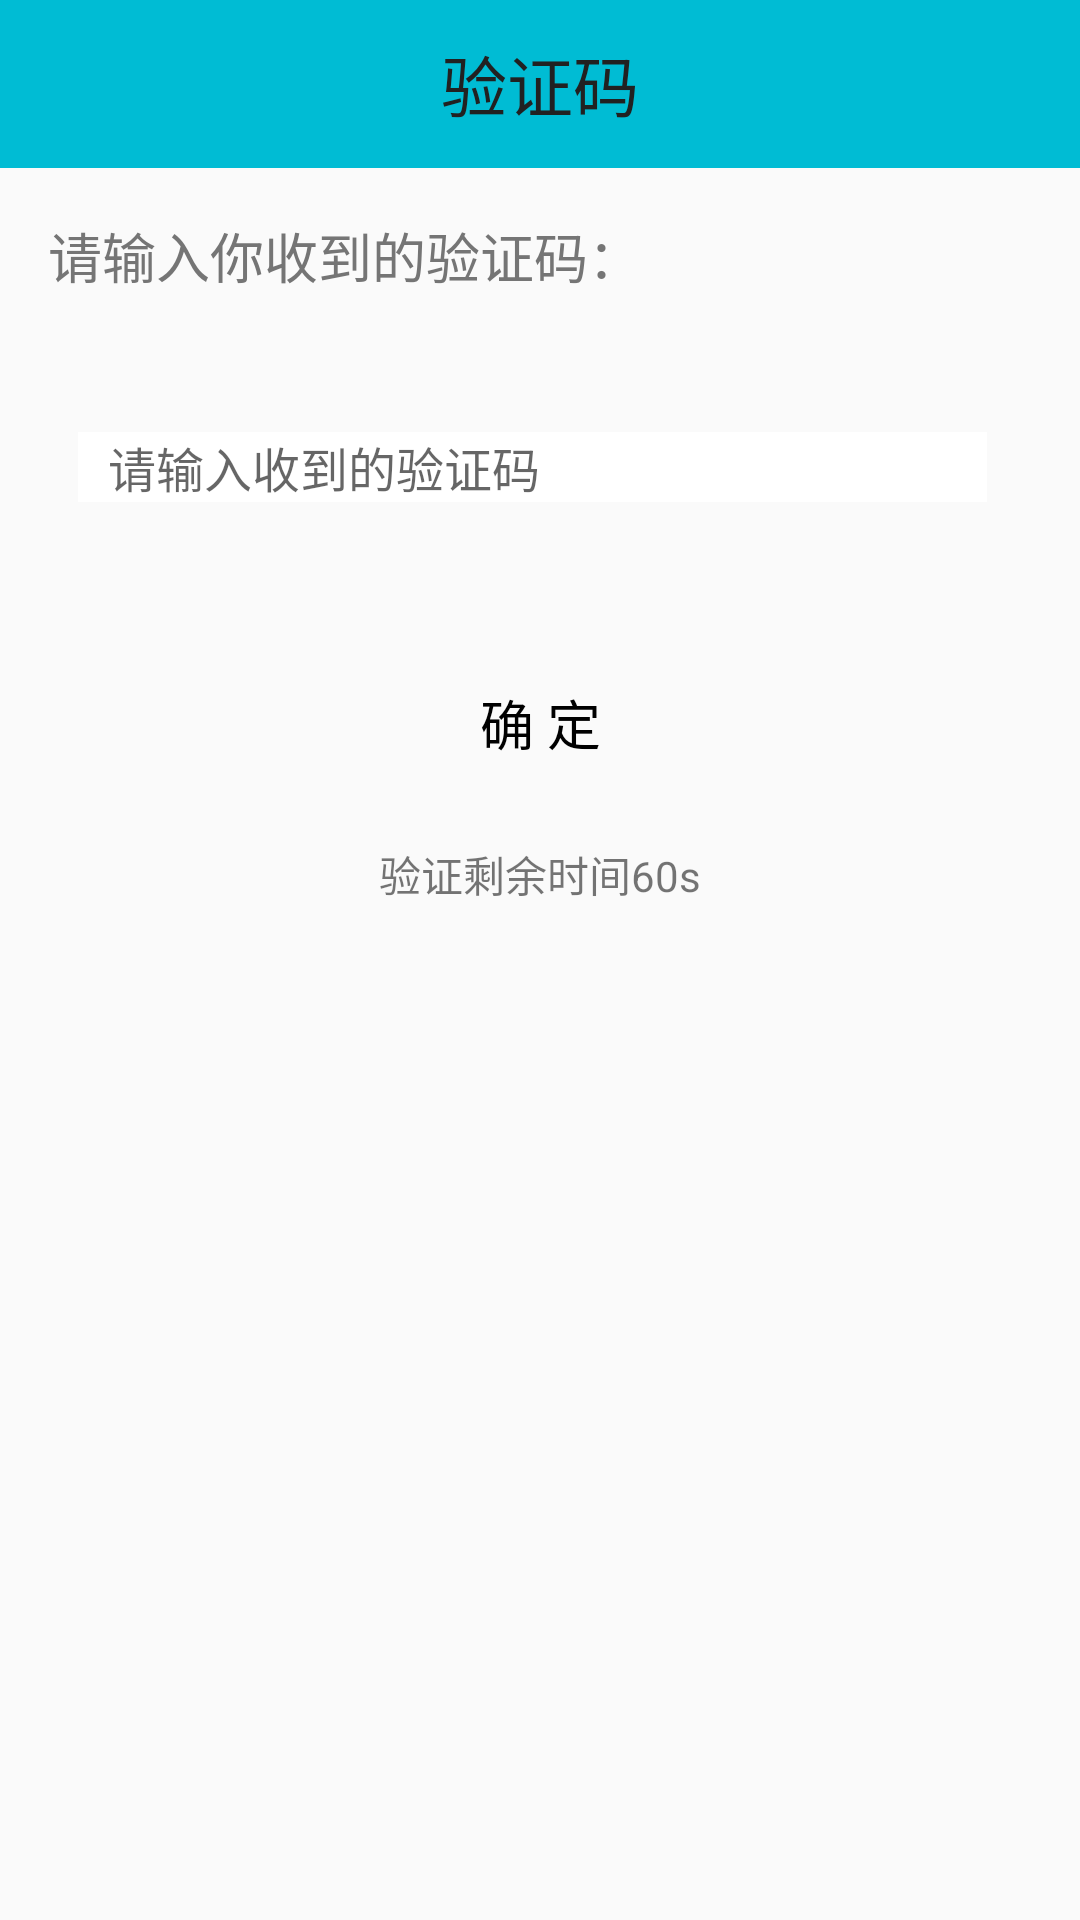

Produce the Android XML layout that renders to this screen, including the resource entries it uses.
<!-- AndroidManifest.xml: application theme AppTheme -->
<!-- res/layout/activity_mob_verify_item.xml -->
<?xml version="1.0" encoding="utf-8"?>
<LinearLayout xmlns:android="http://schemas.android.com/apk/res/android"
    xmlns:app="http://schemas.android.com/apk/res-auto"
    android:layout_width="match_parent"
    android:layout_height="match_parent"
    android:orientation="vertical">

    <android.support.v7.widget.Toolbar
        android:id="@+id/id_mob_verify_toolbar"
        android:layout_width="match_parent"
        android:layout_height="wrap_content"
        android:background="?attr/colorPrimary"
        android:minHeight="?attr/actionBarSize"
        app:popupTheme="@style/ThemeOverlay.AppCompat.Light"
        app:theme="@style/ThemeOverlay.AppCompat.ActionBar">

        <TextView
            android:id="@+id/id_mob_verify_toolbar_text"
            android:layout_width="wrap_content"
            android:layout_height="wrap_content"
            android:layout_gravity="center"
            android:text="验证码"
            android:textColor="@color/primary_text"
            android:textSize="@dimen/text_size_xlarge" />

    </android.support.v7.widget.Toolbar>

    <TextView
        android:layout_width="match_parent"
        android:layout_height="wrap_content"
        android:layout_margin="@dimen/activity_horizontal_margin"
        android:text="请输入你收到的验证码："
        android:textColor="@color/secondary_text"
        android:textSize="@dimen/text_size_medium" />

    <View
        android:layout_width="fill_parent"
        android:layout_height="1.0px"
        android:background="@drawable/shape_line" />

    <LinearLayout
        android:layout_width="fill_parent"
        android:layout_height="50.0dip"
        android:layout_margin="@dimen/activity_horizontal_margin"
        android:gravity="center_vertical"
        android:orientation="horizontal">

        <EditText
            android:id="@+id/id_mob_verify_code"
            android:layout_width="1px"
            android:layout_height="wrap_content"
            android:layout_marginLeft="10.0dip"
            android:layout_marginRight="15.0dip"
            android:layout_weight="3"
            android:background="@android:color/white"
            android:hint="请输入收到的验证码"
            android:maxLength="20"
            android:paddingLeft="10.0dip"
            android:textColor="#ff545454"
            android:textSize="16.0sp" />

        <Button
            android:layout_width="80dp"
            android:id="@+id/id_mob_verify_again"
            android:layout_height="wrap_content"
            android:background="@drawable/btn_style"
            android:visibility="gone"
            android:text="重新获取" />
    </LinearLayout>

    <View
        android:layout_width="fill_parent"
        android:layout_height="1.0px"
        android:background="@drawable/shape_line" />

    <Button
        android:id="@+id/id_mob_verify_button"
        android:layout_width="fill_parent"
        android:layout_height="wrap_content"
        android:layout_marginLeft="20.0dip"
        android:layout_marginRight="20.0dip"
        android:layout_marginTop="20.0dip"
        android:background="@drawable/btn_style"
        android:text="确 定"
        android:textColor="#ff000000"
        android:textSize="18.0sp" />

    <TextView
        android:id="@+id/id_mob_verify_time"
        android:layout_width="wrap_content"
        android:layout_height="wrap_content"
        android:layout_gravity="center_horizontal"
        android:layout_marginTop="@dimen/activity_vertical_margin"
        android:text="验证剩余时间60s" />


</LinearLayout>
<!-- resources referenced by this layout -->
<resources>
  <color name="primary_text">#212121</color>
  <color name="secondary_text">#757575</color>
  <dimen name="activity_horizontal_margin">16dp</dimen>
  <dimen name="activity_vertical_margin">16dp</dimen>
  <dimen name="text_size_medium">18sp</dimen>
  <dimen name="text_size_xlarge">22sp</dimen>
  <!-- drawable btn_style (drawable) -->
  <?xml version="1.0" encoding="utf-8"?>
  <selector xmlns:android="http://schemas.android.com/apk/res/android">
      <item android:drawable="@drawable/button_login_pressed" android:state_pressed="true" />
      <item android:drawable="@drawable/button_login_pressed" android:state_focused="true" />
      <item android:drawable="@drawable/button_login_normal" />
  </selector>
  <style name="AppTheme" parent="MyThemeBlue" />
  <style name="MyThemeBlue" parent="Theme.AppCompat.Light.DarkActionBar">
  
          
          <item name="colorPrimary">@color/colorPrimary</item>
          <item name="colorPrimaryDark">@color/colorPrimaryDark</item>
          <item name="colorAccent">@color/colorAccent</item>
          
          <item name="android:textColorPrimary">@color/primary_light</item>
          <item name="windowNoTitle">true</item>
          <item name="windowActionBar">false</item>
  
  
      </style>
  <color name="colorPrimary">#00BCD4</color>
  <color name="colorPrimaryDark">#0097A7</color>
  <color name="colorAccent">#00BCD4</color>
  <color name="primary_light">#B2EBF2</color>
</resources>
